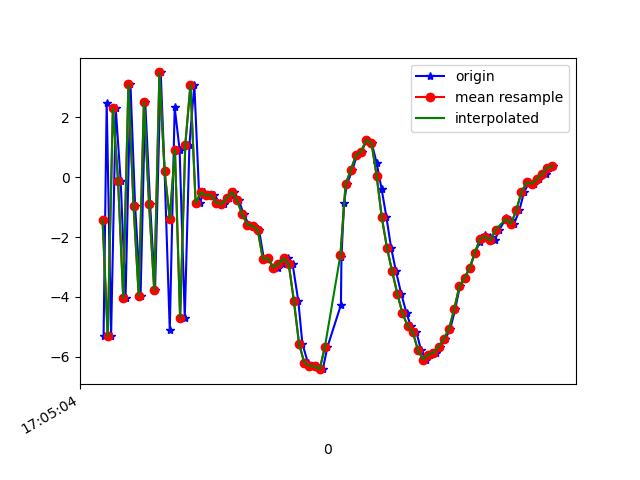

Data behind this chart, as committed beside it:
1618851904104, 1547599946229836, -5.3112583, -0.3731532, -1.1980782
1618851904116, 1547599965460606, 2.481, 1.033, -2.769
1618851904133, 1547599984691376, -5.311, -0.1834, -1.217
1618851904151, 1547600003922146, 2.293, 0.9197, -4.039
1618851904170, 1547600023152916, -0.1149, 0.5344, 8.271
1618851904189, 1547600042383686, -4.036, -0.03364, -5.189
1618851904208, 1547600061614456, 3.095, 1.482, -0.9162
1618851904226, 1547600080845226, -0.9794, 0.7291, 7.493
1618851904247, 1547600100075996, -3.971, 0.2543, -5.839
1618851904265, 1547600119306766, 2.518, 1.598, -0.0578
1618851904284, 1547600138661085, -0.9104, 0.6361, 7.774
1618851904303, 1547600157891855, -3.783, 0.3571, -4.897
1618851904325, 1547600177122625, 3.495, 1.999, -1.708
1618851904340, 1547600196353395, 0.1903, 0.9299, 8.072
1618851904360, 1547600215584165, -5.106, 0.4772, -3.57
1618851904379, 1547600234814935, 2.325, 1.696, -3.029
1618851904398, 1547600254045705, 0.9203, 1.631, 7.987
1618851904418, 1547600273276475, -4.702, 0.9061, -0.6683
1618851904436, 1547600292507245, 1.083, 1.923, -5.766
1618851904455, 1547600311738015, 3.084, 2.37, 6.082
1618851904475, 1547600330968785, -0.8687, 1.423, 2.299
1618851904493, 1547600350199555, -0.5026, 1.583, 1.025
1618851904512, 1547600369430325, -0.6103, 1.792, 0.2203
1618851904532, 1547600388661095, -0.6062, 1.976, 0.2041
1618851904553, 1547600407891865, -0.8548, 2.192, -0.1262
1618851904568, 1547600427122635, -0.9031, 2.29, -0.6264
1618851904589, 1547600446353405, -0.6991, 2.498, -1.188
1618851904608, 1547600465584175, -0.5018, 3.097, -2.139
1618851904627, 1547600484814945, -0.7714, 3.525, -3.181
1618851904646, 1547600504045715, -1.241, 3.588, -3.913
1618851904666, 1547600523276485, -1.588, 3.559, -4.249
1618851904685, 1547600542507255, -1.634, 3.76, -4.41
1618851904705, 1547600561738025, -1.753, 3.761, -4.46
1618851904724, 1547600580968795, -2.729, 3.017, -4.953
1618851904741, 1547600600199565, -2.708, 3.003, -4.73
1618851904760, 1547600619430335, -3.021, 2.484, -3.93
1618851904779, 1547600638661105, -3.017, 2.184, -3.608
1618851904799, 1547600657891875, -2.897, 2.193, -3.601
1618851904818, 1547600677122645, -2.716, 2.043, -3.242
1618851904835, 1547600696353415, -2.9, 1.023, -1.551
1618851904857, 1547600715584185, -4.128, -1.536, 0.6002
1618851904873, 1547600734814955, -5.561, -2.489, 1.814
1618851904894, 1547600754045725, -6.191, -0.9235, 2.294
1618851904912, 1547600773276495, -6.299, 1.057, 3.033
1618851904931, 1547600792507265, -6.318, 1.934, 5.138
1618851904952, 1547600811738035, -6.411, 0.7267, 7.391
1618851904970, 1547600830968805, -5.664, -0.5933, 8.361
1618851905022, 1547600850199575, -4.267, -0.6589, 8.751
1618851905024, 1547600869430345, -2.676, 0.3658, 9.579
1618851905034, 1547600888661115, -0.8684, 0.2946, 9.224
1618851905045, 1547600907891885, -0.2417, 0.09068, 9.343
1618851905066, 1547600927122655, 0.2363, 0.6811, 9.672
1618851905084, 1547600946353425, 0.7288, 1.298, 9.119
1618851905102, 1547600965584195, 0.853, 1.706, 8.396
1618851905122, 1547600984814965, 1.242, -0.3269, 7.524
1618851905141, 1547601004045735, 1.138, -1.76, 6.774
1618851905160, 1547601023276505, 0.4811, -1.363, 6.002
1618851905179, 1547601042507275, -0.3804, -0.6149, 4.778
1618851905198, 1547601061738045, -1.34, -0.8311, 4.063
1618851905216, 1547601080968815, -2.353, -1.45, 3.882
1618851905235, 1547601100199585, -3.146, -2.446, 3.981
... 32 more rows
